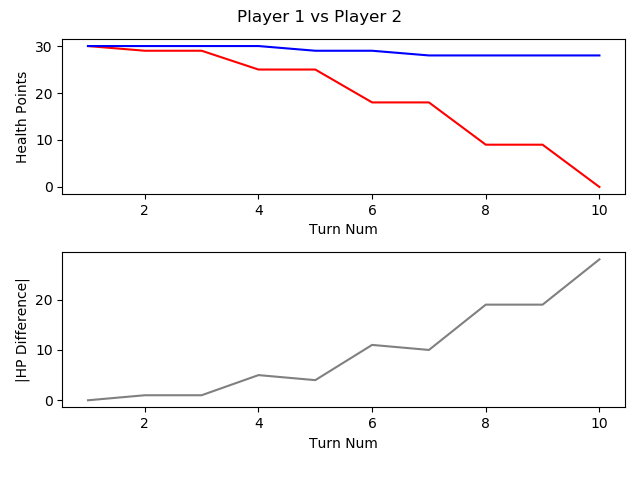

The file beside this chart, header and first rows:
, TURN_NO, P1_HEALTH, P2_HEALTH, CURRENT_PLAYER, AMOUNTHEALEDTHISTURN, NUMATTACKSTHISTURN, NUMCARDSDRAWNTHISTURN, NUMCARDSPLAYEDTHISTURN, NUMCARDSTODRAW, NUMELEMENTALSPLAYEDLASTTURN, NUMELEMENTALSPLAYEDTHISTURN, NUMFRIENDLYMINIONSTHATATTACKEDTHISTURN, NUMFRIENDLYMINIONSTHATDIEDTHISTURN, NUMMINIONSPLAYEDTHISTURN, NUMMINIONSPLAYERKILLEDTHISTURN, NUMOPTIONSPLAYEDTHISTURN, NUMSECRETSPLAYEDTHISGAME, NUMSPELLSPLAYEDTHISGAME, NUMTIMESHEROPOWERUSEDTHISGAME, REMAININGMANA, TOTALMANASPENTTHISGAME, USEDMANATHISTURN
1, 1, 30, 30, P1 FitzVonGerald, 0, 0, 1, 0, 0, 0, 0, 0, 0, 0, 0, 0, 0, 0, 0, 1, 0, 0
2, 2, 29, 30, P2 RehHausZuckFuchs, 0, 0, 1, 1, 0, 0, 0, 0, 0, 1, 0, 2, 0, 0, 0, 0, 1, 1
3, 3, 29, 30, P1 FitzVonGerald, 0, 0, 1, 0, 0, 0, 0, 0, 0, 0, 0, 0, 0, 0, 0, 2, 0, 0
4, 4, 25, 30, P2 RehHausZuckFuchs, 0, 0, 1, 2, 0, 0, 0, 2, 0, 1, 0, 5, 0, 1, 0, 0, 4, 2
5, 5, 25, 29, P1 FitzVonGerald, 0, 0, 1, 1, 0, 0, 0, 0, 0, 0, 0, 2, 0, 1, 0, 2, 1, 1
6, 6, 18, 29, P2 RehHausZuckFuchs, 0, 0, 1, 1, 0, 0, 0, 3, 0, 1, 0, 5, 0, 1, 0, 1, 6, 2
7, 7, 18, 28, P1 FitzVonGerald, 0, 0, 1, 1, 0, 0, 0, 1, 1, 1, 2, 3, 0, 1, 0, 0, 5, 4
8, 8, 9, 28, P2 RehHausZuckFuchs, 0, 0, 1, 2, 0, 0, 0, 4, 0, 2, 0, 7, 0, 1, 0, 1, 9, 3
9, 9, 9, 28, P1 FitzVonGerald, 0, 0, 1, 1, 0, 0, 0, 0, 0, 1, 0, 1, 0, 1, 0, 1, 9, 4
10, 10, 0, 28, P2 RehHausZuckFuchs, 0, 0, 1, 0, 0, 0, 0, 4, 0, 0, 0, 4, 0, 1, 0, 5, 9, 0
